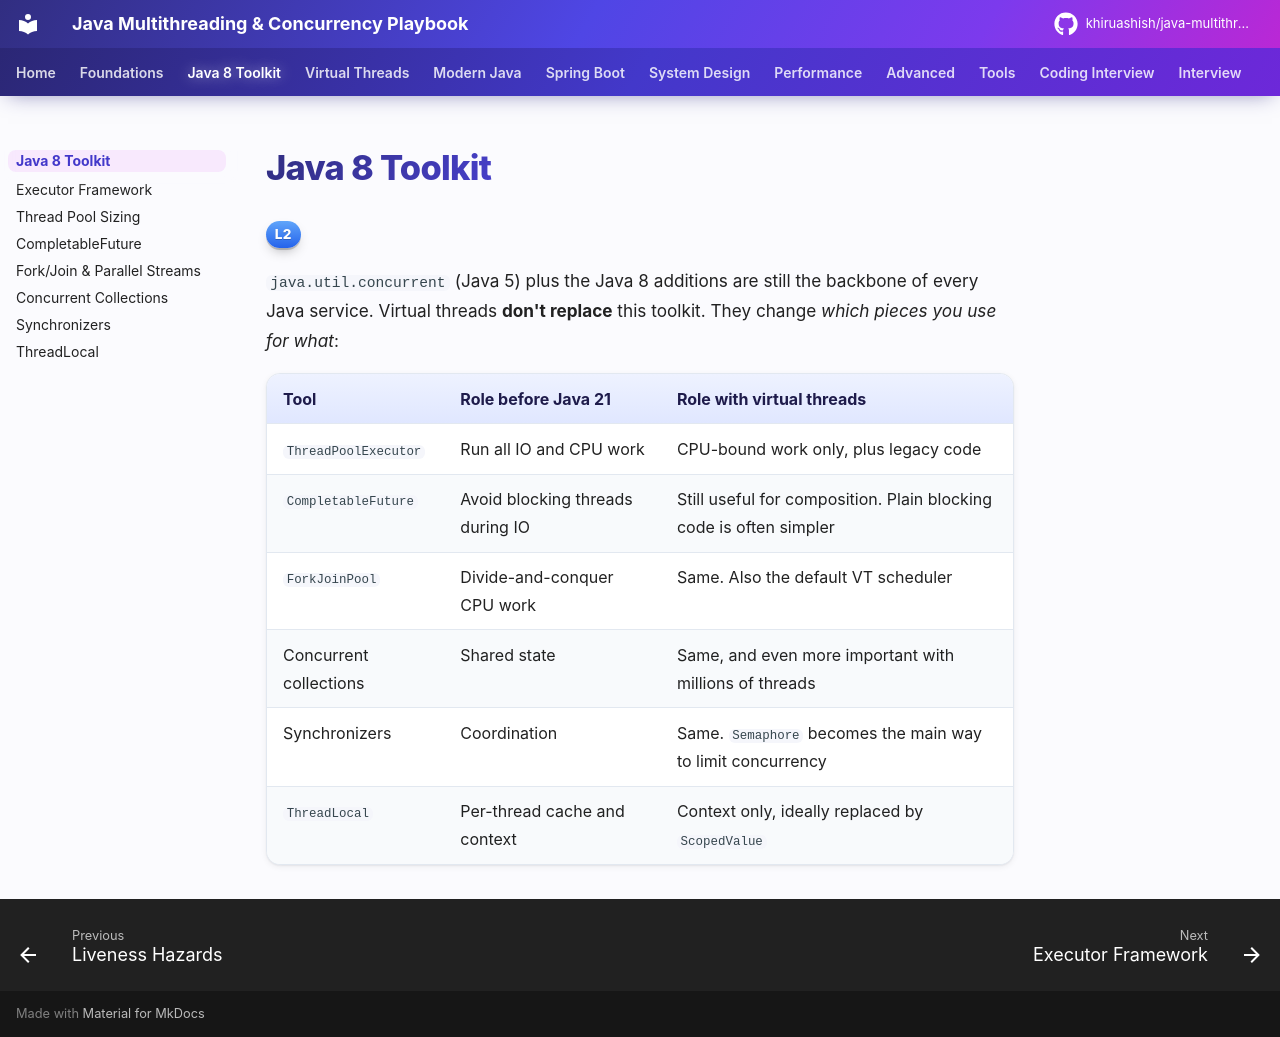

repository: khiruashish/java-multithreading-playbook · page: java8-toolkit/index.html · generator: mkdocs

# Java 8 Toolkit

<span class="level l2">L2</span>

`java.util.concurrent` (Java 5) plus the Java 8 additions are still the backbone of every Java service. Virtual threads
**don't replace** this toolkit. They change *which pieces you use for what*:

| Tool | Role before Java 21 | Role with virtual threads |
|---|---|---|
| `ThreadPoolExecutor` | Run all IO and CPU work | CPU-bound work only, plus legacy code |
| `CompletableFuture` | Avoid blocking threads during IO | Still useful for composition. Plain blocking code is often simpler |
| `ForkJoinPool` | Divide-and-conquer CPU work | Same. Also the default VT scheduler |
| Concurrent collections | Shared state | Same, and even more important with millions of threads |
| Synchronizers | Coordination | Same. `Semaphore` becomes the main way to limit concurrency |
| `ThreadLocal` | Per-thread cache and context | Context only, ideally replaced by `ScopedValue` |
